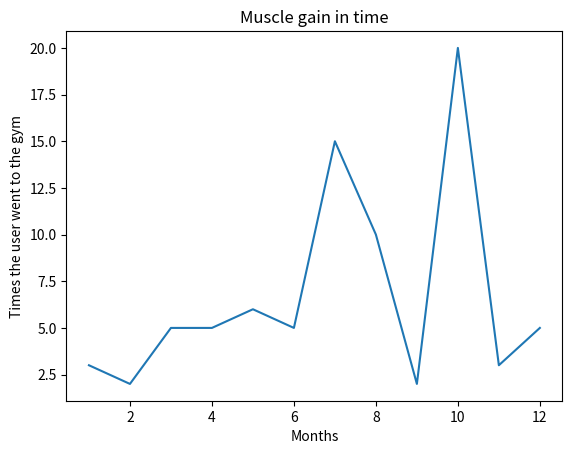

Generate this figure with matplotlib:
import matplotlib.pyplot as plt
from random import randint

x_values=[]
y_values=[]

for month in range (1,13):
    x_values.append(month)
print(x_values)

for month in range (1,13):
    random_number=randint(1,5)*randint(1,5)
    y_values.append(random_number)
print(y_values)


plt.title("Muscle gain in time")
plt.xlabel("Months")
plt.ylabel("Times the user went to the gym")
plt.plot(x_values , y_values )

plt.show()

